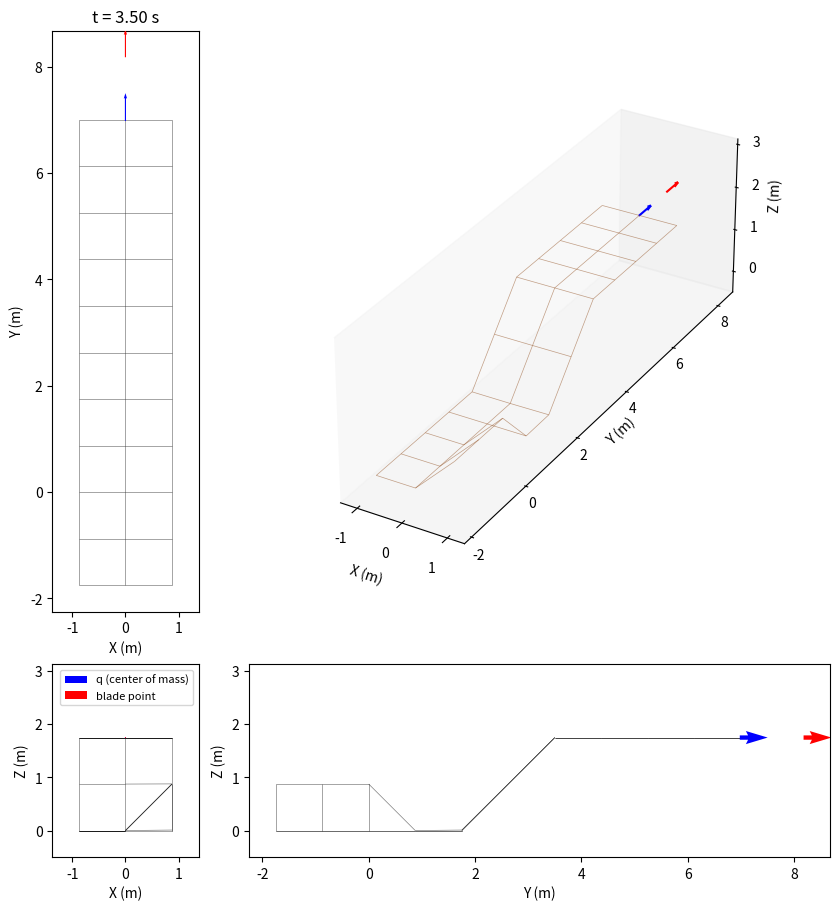

This figure's Python source: (Note: this script raises an exception after producing the figure.)
import numpy as np
import networkx as nx
import matplotlib.pyplot as plt
from PIL import Image
from matplotlib.collections import LineCollection
from matplotlib.ticker import MaxNLocator
from mpl_toolkits.mplot3d.art3d import Line3DCollection

class Surface:
    def __init__(self, is_uphill = True, is_surface_pitched: bool = False, is_surface_rolled: bool = False, is_backwards: bool = False):
        # simulation parameters
        self.division_factor    = 2
        self.b                  = 1.75
        self.offset             = np.array([0, 0, self.b]) if is_uphill else np.array([0, 0, -self.b])
        self.surface_abg        = np.array([ 0.0, 0.0, 0.0])
        self.u_split            = 0  # u-value where the grid switches to surface_abg2
        self.v_split            = 2  # u-value where the grid switches to surface_abg2
        self.transition_tiles   = 1/2 *self.b * self.division_factor # tiles over which the offset ramps down past u_split
        self.q                  = np.array([0.0, 0.0, 0.0, self.surface_abg[0], self.surface_abg[1], 0.0 if is_surface_pitched else np.pi / 2])
        self.q_dot              = np.array([2.0, 0.0, 0.0, 0.0, 0.0, 0.0]) if is_surface_pitched else np.array([0.0, 2.0, 0.0, 0.0, 0.0, 0.0]) 
        self.is_initalization   = True

        self.stop_time          = 300.0
        self.total_distance     = 0.0
        self.dt                 = 1/100 

        # Bulldozer blade parameters
        self.B1   = 2.921
        self.H    = 0.955
        self.L    = 1.2 

        if is_backwards:
            self.q_dot   *= -1
            self.u_split *= self.q_dot[0] / np.linalg.norm(self.q_dot)
            self.v_split *= self.q_dot[1] / np.linalg.norm(self.q_dot)
        self.is_backwards       = is_backwards
        self.is_surface_pitched = is_surface_pitched
        self.is_surface_sigmoid = False
        self.is_surface_rolled = is_surface_rolled
        self.log                = []
        self.blade_log          = []
        self.neighbor_log       = []
        self.grid_log           = []
        
        # set up the surface grid
        self.u_range       = (-2* self.b/2, 4 * self.b) if is_surface_pitched else (-self.b/2,     self.b/2) 
        self.v_range       = (-self.b/2,   self.b/2) if is_surface_pitched else (-2* self.b/2, 4 * self.b)
        if is_backwards:
            self.u_range       = (-2.5 * self.b, self.b/2) if is_surface_pitched else (-self.b/2,     self.b/2) 
            self.v_range       = (-self.b/2,     self.b/2) if is_surface_pitched else (-2.5 * self.b, self.b/2)
        self.us            = np.arange(self.u_range[0], self.u_range[1] + self.subdivision, self.subdivision)
        self.vs            = np.arange(self.v_range[0], self.v_range[1] + self.subdivision, self.subdivision)
        
        stop_index         = 0 if self.is_backwards else -1 
        self.stop_distance = abs(self.us[stop_index]) if is_surface_pitched else abs(self.vs[stop_index])
        
        self.surf_grid     = self._surface_grid()

        # node (x, y, z) cached as plain Python floats, indexed [i][j], so the
        # hot height lookups skip the networkx attribute dicts entirely.
        # _neighbor_deformation writes new heights here (and through to the
        # graph), so this - not surf_grid - is the live surface
        self.grid_pts = [[(self.surf_grid.nodes[(i, j)]['x'],
                           self.surf_grid.nodes[(i, j)]['y'],
                           self.surf_grid.nodes[(i, j)]['z'])
                          for j in range(len(self.vs))] for i in range(len(self.us))]

        # put the body on the surface at the start of the simulation
        neighbor_points, self.q[2] = self._point_height(self.q)
        self.log.append([0, *self.q])
        self.neighbor_log.append(np.array(neighbor_points))
        self.grid_log.append(self._grid_heights())

        # seed the blade point the same way, so blade_log stays aligned frame
        # for frame with log/neighbor_log/grid_log
        blade_point, _ = self._blade_update()
        self.blade_log.append(blade_point)

    @property
    def subdivision(self):
        """Grid spacing, sized relative to the dozer width self.b."""
        return self.b / self.division_factor

    def _surface_grid(self):
        R_surf     = self._rotation_lg(*self.surface_abg)
        e1, e2, e3 = R_surf[:, 0], R_surf[:, 1], R_surf[:, 2]
        G          = nx.grid_2d_graph(len(self.us), len(self.vs))
        u_start    = self.us[self.us <= self.u_split][-1]
        v_start    = self.vs[self.vs <= self.v_split][-1]
        ramp_width = max(1, round(self.transition_tiles)) * self.subdivision
        for i, u in enumerate(self.us):
            for j, v in enumerate(self.vs):
                if self.is_surface_sigmoid:
                    x = u
                    y = v
                    z = np.sin(u/3) * np.cos(y*4)
                else:
                    # full offset for * <= *_start, then a linear ramp to zero over ramp_width
                    u_clip  = np.clip((u - u_start) / ramp_width, 0.0, 1.0)
                    v_clip  = np.clip((v - v_start) / ramp_width, 0.0, 1.0)
                    
                    # w = u_clip if self.is_surface_pitched else v_clip
                    # if self.is_surface_rolled and self.is_surface_pitched:
                    w = u_clip + v_clip
                    # elif self.is_surface_rolled:
                        # w = v_clip if self.is_surface_pitched else u_clip
                        
                    x, y, z = u * e1 + v * e2 + w * self.offset * e3

                node = G.nodes[(i, j)]
                node["x"], node["y"], node["z"] = float(x), float(y), float(z)
                node["visited_last"] = False
        return G
    
    def _rotation_lg(self, a, B, g):
        """Rotation matrix: local → global frame"""
        return self._rotation_gl(a, B, g).T

    def _rotation_gl(self, a, B, g):
        """Rotation matrix: global → local frame"""
        # change to accept input array
        sa, ca = np.sin(a), np.cos(a)
        sB, cB = np.sin(B), np.cos(B)
        sg, cg = np.sin(g), np.cos(g)

        return np.array([
            [cB * cg,   sa * sB * cg - ca * sg,   ca * sB * cg + sa * sg],
            [cB * sg,   sa * sB * sg + ca * cg,   ca * sB * sg - sa * cg],
            [-sB,                      sa * cB,                  ca * cB]
        ]).T
          
    def _point_orientation(self, corners):
        """
        Roll/pitch/yaw of the center of mass crossing the current tile: pitch and
        roll come from the tile's height-field gradient (the edges' angles,
        blended the same s,t weights as _bilinear_height) read off along and
        across the direction of travel; yaw is the global-frame heading of
        q_dot, arctan2(vel_y, vel_x), so (roll, pitch, yaw) form a consistent
        ZYX Euler triple for _rotation_lg.
        """
        grad_xy = self._bilinear_gradient(self.q, corners)

        vel   = np.array(self.q_dot[:3])
        if self.is_backwards:
            vel *= -1
        speed = np.linalg.norm(vel[:2])
        if speed < 1e-9:
            return self.q[3:6].copy()

        # the velocity in the the local body frame
        fwd_xy  = vel[:2] / speed
        left_xy = np.array([-fwd_xy[1], fwd_xy[0]])
        
        s_l = np.dot(grad_xy, left_xy)  # lateral slope
        s_f = np.dot(grad_xy, fwd_xy)   # forward slope
         
        roll  = np.arctan2(s_l, np.sqrt(1.0 + s_f**2))
        pitch = np.arctan2(-s_f, 1.0)                 
        yaw   = np.arctan2(vel[1], vel[0])

        return np.array([roll, pitch, yaw])
    
    def _bilinear_gradient(self, point, corners):
        """(dh/dx, dh/dy) of the same bilinear patch _bilinear_height blends,
        found by differentiating it w.r.t. the tile's (s,t) edge parameters
        and mapping back to the xy-plane via the edge vectors."""
        (x1, y1, h1), (x2, y2, h2), (x3, y3, h3), (x4, y4, h4) = corners

        dx,  dy  = point[0] - x1, point[1] - y1
        e_s = np.array([x2 - x1, y2 - y1])
        e_t = np.array([x3 - x1, y3 - y1])
        es2, et2 = e_s @ e_s, e_t @ e_t

        s = min(max((dx * e_s[0] + dy * e_s[1]) / es2, 0.0), 1.0)
        t = min(max((dx * e_t[0] + dy * e_t[1]) / et2, 0.0), 1.0)

        dh_ds = (h2 - h1) * (1 - t) + (h4 - h3) * t
        dh_dt = (h3 - h1) * (1 - s) + (h4 - h2) * s

        # [dh/dx, dh/dy]^T = dh_ds*[ds/dx, ds/dy]^T + dh_dt*[dt/dx, dt/dy]^T,
        # [ds/dx, ds/dy]^T = e_s / (e_s . e_s),
        # [dt/dx, dt/dy]^T = e_t / (e_t . e_t).
        return dh_ds * e_s / es2 + dh_dt * e_t / et2

    def _point_height(self, point):
        neighbor_points   = self._get_neighbor_points(point)
        height_to_surface = self._bilinear_height(point, neighbor_points)
        return neighbor_points, height_to_surface

    def _get_neighbor_points(self, point):
        i, j = self._grid_cell(point)
        col_i, col_i1 = self.grid_pts[i], self.grid_pts[i + 1]
        return [col_i[j], col_i1[j], col_i[j + 1], col_i1[j + 1]]
    
    def _grid_cell(self, point):
        """(i, j) index of the grid tile containing point's (x, y), clipped to the grid."""
        i = int((point[0] - self.us[0]) // self.subdivision)
        j = int((point[1] - self.vs[0]) // self.subdivision)
        i_max, j_max = len(self.us) - 2, len(self.vs) - 2
        i = 0 if i < 0 else i_max if i > i_max else i
        j = 0 if j < 0 else j_max if j > j_max else j
        return i, j

    def _bilinear_height(self, point, corners):
        """Bilinear height at point's (x,y) from 4 corner vertices [h1,h2,h3,h4] = [(i,j),(i+1,j),(i,j+1),(i+1,j+1)]."""
        (x1, y1, h1), (x2, y2, h2), (x3, y3, h3), (x4, y4, h4) = corners

        # same bilinear as before, but on plain floats so numpy's array-function
        # dispatch (np.dot / np.clip on scalars) never runs on the hot path
        dx,   dy   = point[0] - x1, point[1] - y1
        esx,  esy  = x2 - x1, y2 - y1
        etx,  ety  = x3 - x1, y3 - y1
        s = (dx * esx + dy * esy) / (esx * esx + esy * esy)
        t = (dx * etx + dy * ety) / (etx * etx + ety * ety)
        s = 0.0 if s < 0.0 else 1.0 if s > 1.0 else s
        t = 0.0 if t < 0.0 else 1.0 if t > 1.0 else t

        return h1 * (1 - s) * (1 - t) + h2 * s * (1 - t) + h3 * (1 - s) * t + h4 * s * t
            
    def run_and_plot(self, show_neighbors: bool = False):
        self._run()

        print("Rendering GIF...")
        
        # set axis limits based on the logged data (and neighbor points, if any)
        margin = 0.5
        data          = np.array(self.log)[::2]  # every 2nd frame represented to speed up rendering
        blade_data    = np.array(self.blade_log)[::2]  # [x, y, z, roll, pitch, yaw] per logged frame
        neighbor_data = self.neighbor_log[::2]
        grid_z_data   = self.grid_log[::2]

        # deformation only moves heights, so x/y are fixed for the whole run and
        # a frame's surface is these two arrays plus that frame's z snapshot
        grid_x = np.array([[pt[0] for pt in col] for col in self.grid_pts])
        grid_y = np.array([[pt[1] for pt in col] for col in self.grid_pts])

        # bound the view with every height the surface takes over the run (so
        # neither the q path, the blade path, nor a fresh cut is clipped flush
        # at a panel edge), plus the grid-neighbor points only when they will
        # actually be drawn
        bound_x = [grid_x.ravel(), blade_data[:, 0]]
        bound_y = [grid_y.ravel(), blade_data[:, 1]]
        bound_z = [np.asarray(self.grid_log).ravel(), blade_data[:, 2]]
        if show_neighbors:
            neighbor_pts = np.array([pt for frame in self.neighbor_log for pt in frame])
            bound_x.append(neighbor_pts[:, 0])
            bound_y.append(neighbor_pts[:, 1])
            bound_z.append(neighbor_pts[:, 2])

        all_x = np.concatenate([data[:, 1], *bound_x])
        all_y = np.concatenate([data[:, 2], *bound_y])
        all_z = np.concatenate([data[:, 3], *bound_z])
        
        cx     = (all_x.max() + all_x.min()) / 2
        cy     = (all_y.max() + all_y.min()) / 2
        cz     = (all_z.max() + all_z.min()) / 2
        half_x = (all_x.max() - all_x.min()) / 2 + margin
        half_y = (all_y.max() - all_y.min()) / 2 + margin
        half_z = (all_z.max() - all_z.min()) / 2 + margin

        # set up the figure and axes for the animation
        # 2x2 layout: top view (X-Y) | 3D view
        #             side view (X-Z)| back view (Y-Z)
        # row/column ratios match the per-axis data spans so each equal-aspect
        # panel exactly fills its slot
        w, h  = half_x + half_y, half_y + half_z
        scale = 9 / max(w, h)
        fig   = plt.figure(figsize=(w * scale, h * scale), layout='constrained')
        gs    = fig.add_gridspec(2, 2, width_ratios=[half_x, half_y],
                                 height_ratios=[half_y, half_z])
        ax_top  = fig.add_subplot(gs[0, 0])
        ax      = fig.add_subplot(gs[0, 1], projection='3d')
        ax_side = fig.add_subplot(gs[1, 0])
        ax_back = fig.add_subplot(gs[1, 1])
        
        ax.set_xlim( cx - half_x, cx + half_x)
        ax.set_ylim( cy - half_y, cy + half_y)
        ax.set_zlim( cz - half_z, cz + half_z)
        ax_top.set_xlim(cx - half_x, cx + half_x)
        ax_top.set_ylim(cy - half_y, cy + half_y)
        ax_back.set_xlim(cy - half_y, cy + half_y)
        ax_back.set_ylim(cz - half_z, cz + half_z)
        ax_side.set_xlim(cx - half_x, cx + half_x)
        ax_side.set_ylim(cz - half_z, cz + half_z)

        # pin tick spacing to whole meters so panel resizes can't switch the
        # locators to fractional steps that crowd the foreshortened 3D axes
        for a2d in (ax_top, ax_back, ax_side):
            a2d.xaxis.set_major_locator(MaxNLocator(integer=True))
            a2d.yaxis.set_major_locator(MaxNLocator(integer=True))

        # draw the surface grid. the edges never change, only the heights they
        # hang off, so each edge's two endpoints are held as (i, j) index arrays
        # and a frame's segments are a straight gather from its z snapshot
        edge_a = np.array([a for a, _ in self.surf_grid.edges()])
        edge_b = np.array([b for _, b in self.surf_grid.edges()])
        ia, ja = edge_a[:, 0], edge_a[:, 1]
        ib, jb = edge_b[:, 0], edge_b[:, 1]

        def grid_segments(z):
            """(edges, 2, 3) endpoint array for one frame's heights."""
            return np.stack([np.column_stack([grid_x[ia, ja], grid_y[ia, ja], z[ia, ja]]),
                             np.column_stack([grid_x[ib, jb], grid_y[ib, jb], z[ib, jb]])], axis=1)

        segs0      = grid_segments(grid_z_data[0])
        grid_3d    = Line3DCollection(segs0, colors='saddlebrown', linewidths=0.5, alpha=0.5, zorder=0)
        grid_back  = LineCollection(segs0[:, :, [1, 2]], colors="black", linewidths=0.5, alpha=0.5, zorder=0)
        grid_side  = LineCollection(segs0[:, :, [0, 2]], colors="black", linewidths=0.5, alpha=0.5, zorder=0)

        ax.add_collection3d(grid_3d)
        ax_back.add_collection(grid_back)
        ax_side.add_collection(grid_side)
        # the top view is x/y only, which deformation never touches, so it is
        # drawn once and left alone
        ax_top.add_collection(LineCollection(segs0[:, :, [0, 1]], colors="black",
                                             linewidths=0.5, alpha=0.5, zorder=0))

        def set_grid(i):
            segs = grid_segments(grid_z_data[i])
            grid_3d.set_segments(segs)
            grid_back.set_segments(segs[:, :, [1, 2]])
            grid_side.set_segments(segs[:, :, [0, 2]])

        # remaining plot settings
        ax.set_box_aspect((half_x, half_y, half_z), zoom=1)
        ax.grid(False)
        ax.set_xlabel("X (m)")
        ax.set_ylabel("Y (m)")
        ax.set_zlabel("Z (m)") 
        
        ax_top.set_aspect('equal')
        ax_top.grid(False)
        ax_top.set_xlabel("X (m)")
        ax_top.set_ylabel("Y (m)")
        
        ax_back.set_aspect('equal')
        ax_back.grid(False)
        ax_back.set_xlabel("Y (m)")
        ax_back.set_ylabel("Z (m)")

        ax_side.set_aspect('equal')
        ax_side.grid(False)
        ax_side.set_xlabel("X (m)")
        ax_side.set_ylabel("Z (m)")

        # green scatter artists for grid vertices within one tile length of the
        # point, updated each frame (only created when show_neighbors is set)
        green_3d = green_top = green_back = green_side = None
        if show_neighbors:
            green_3d   = ax.scatter([], [], [], color='green', s=40, zorder=5)
            green_top  = ax_top.scatter([], [], color='green', s=40, zorder=5)
            green_back = ax_back.scatter([], [], color='green', s=40, zorder=5)
            green_side = ax_side.scatter([], [], color='green', s=40, zorder=5)

        # arrows show the center of mass's orientation, i.e. the local forward
        # axis (R_lg(*q[3:6])[:, 0]) for that frame's roll/pitch/yaw, drawn at a
        # fixed fraction of a tile so they stay readable as the view bounds change
        arrow_len = self.subdivision * 0.6

        def _forward(i):
            return self._rotation_lg(*data[i, 4:7])[:, 0]
        fwd0 = _forward(0)

        # blade_data is logged by _blade_update every frame, so it already
        # reflects that frame's surface height -- unlike recomputing it here
        # against self.grid_pts, which by plot time holds only the final,
        # fully-deformed grid
        bx0, by0, bz0 = blade_data[0, 0], blade_data[0, 1], blade_data[0, 2]

        # blue arrow marking the center of mass q, showing q's own orientation;
        # q sticks to the surface because q[2] already comes from _point_height
        # each frame. mplot3d quiver has no in-place update, so the 3D twin of
        # each artist is held in a 1-element list and removed/recreated each frame
        q_arrow_top  = ax_top.quiver(data[0, 1], data[0, 2], fwd0[0], fwd0[1],
                                      color='blue', scale=1 / arrow_len, scale_units='xy',
                                      angles='xy', zorder=7)
        q_arrow_back = ax_back.quiver(data[0, 2], data[0, 3], fwd0[1], fwd0[2],
                                       color='blue', scale=1 / arrow_len, scale_units='xy',
                                       angles='xy', zorder=7)
        q_arrow_side = ax_side.quiver(data[0, 1], data[0, 3], fwd0[0], fwd0[2],
                                       color='blue', scale=1 / arrow_len, scale_units='xy',
                                       angles='xy', zorder=7)
        q_arrow_3d   = [None]

        # red arrow marking the deformation blade point, self.L forward of q
        # along q's local x axis and likewise snapped to the surface, sharing
        # q's orientation
        blade_arrow_top  = ax_top.quiver(bx0, by0, fwd0[0], fwd0[1],
                                          color='red', scale=1 / arrow_len, scale_units='xy',
                                          angles='xy', zorder=7)
        blade_arrow_back = ax_back.quiver(by0, bz0, fwd0[1], fwd0[2],
                                           color='red', scale=1 / arrow_len, scale_units='xy',
                                           angles='xy', zorder=7)
        blade_arrow_side = ax_side.quiver(bx0, bz0, fwd0[0], fwd0[2],
                                           color='red', scale=1 / arrow_len, scale_units='xy',
                                           angles='xy', zorder=7)
        blade_arrow_3d   = [None]

        def set_neighbors(i):
            pts = np.asarray(neighbor_data[i]) if len(neighbor_data[i]) else np.empty((0, 3))
            green_3d._offsets3d = (pts[:, 0], pts[:, 1], pts[:, 2])
            green_top.set_offsets(pts[:, [0, 1]])
            green_back.set_offsets(pts[:, [1, 2]])
            green_side.set_offsets(pts[:, [0, 2]])

        def set_q_point(i):
            x, y, z = data[i, 1], data[i, 2], data[i, 3]
            fwd = _forward(i)
            q_arrow_top.set_offsets([[x, y]])
            q_arrow_top.set_UVC(fwd[0], fwd[1])
            q_arrow_back.set_offsets([[y, z]])
            q_arrow_back.set_UVC(fwd[1], fwd[2])
            q_arrow_side.set_offsets([[x, z]])
            q_arrow_side.set_UVC(fwd[0], fwd[2])
            if q_arrow_3d[0] is not None:
                q_arrow_3d[0].remove()
            q_arrow_3d[0] = ax.quiver(x, y, z, fwd[0], fwd[1], fwd[2],
                                       length=arrow_len, color='blue', zorder=7)

            bx, by, bz = blade_data[i, 0], blade_data[i, 1], blade_data[i, 2]
            blade_arrow_top.set_offsets([[bx, by]])
            blade_arrow_top.set_UVC(fwd[0], fwd[1])
            blade_arrow_back.set_offsets([[by, bz]])
            blade_arrow_back.set_UVC(fwd[1], fwd[2])
            blade_arrow_side.set_offsets([[bx, bz]])
            blade_arrow_side.set_UVC(fwd[0], fwd[2])
            if blade_arrow_3d[0] is not None:
                blade_arrow_3d[0].remove()
            blade_arrow_3d[0] = ax.quiver(bx, by, bz, fwd[0], fwd[1], fwd[2],
                                           length=arrow_len, color='red', zorder=7)

        if show_neighbors:
            set_neighbors(0)
        set_q_point(0)

        legend_handles = [q_arrow_side, blade_arrow_side]
        legend_labels  = ["q (center of mass)", "blade point"]
        if show_neighbors:
            legend_handles.append(green_side)
            legend_labels.append("grid neighbors")
        ax_side.legend(legend_handles, legend_labels, loc="upper right", fontsize=8)

        # the constrained-layout solver converges over the first few draws,
        # visibly nudging the panels; converge it now, then freeze the layout
        # so every animation frame uses identical panel positions
        ax_top.set_title(f"t = {data[0, 0]:.2f} s")
        fig.canvas.draw()

        # match the 3D ticks to the flat views' ticks (the 3D locator
        # overcrowds foreshortened axes)
        ax.set_xticks([t for t in ax_top.get_xticks()
                       if cx - half_x <= t <= cx + half_x])
        ax.set_yticks([t for t in ax_top.get_yticks()
                       if cy - half_y <= t <= cy + half_y])
        ax.set_zticks([t for t in ax_side.get_yticks()
                       if cz - half_z <= t <= cz + half_z])

        for _ in range(2):
            fig.canvas.draw()
        fig.set_layout_engine('none')

        # animation update function
        def update(i):
            set_grid(i)
            if show_neighbors:
                set_neighbors(i)
            set_q_point(i)
            ax_top.set_title(f"t = {data[i, 0]:.2f} s")

        # only the arrows, the grid collections and the title move between
        # frames. everything else - panes, ticks, tick labels, axis labels, the
        # legend - is identical throughout, so it is rasterized once here and
        # replayed under each frame. redrawing it per frame dominated the render,
        # because matplotlib re-measures every tick and axis label on each draw.
        # the artists listed per axes are ordered by zorder, since drawing them
        # by hand skips the sort a full draw would do
        flat_artists = [grid_back, grid_side]
        if show_neighbors:
            flat_artists += [green_back, green_side, green_top]
        flat_artists += [q_arrow_top, q_arrow_back, q_arrow_side,
                         blade_arrow_top, blade_arrow_back, blade_arrow_side]
        three_d       = [grid_3d] + ([green_3d] if show_neighbors else [])

        # the background has to hold no frame-specific state, or frame 0's
        # arrows and grid ghost behind the whole animation. the 3D quivers are
        # replaced rather than updated each frame, so they are simply dropped
        # and the first update() rebuilds them
        q_arrow_3d[0].remove()
        q_arrow_3d[0] = None
        blade_arrow_3d[0].remove()
        blade_arrow_3d[0] = None
        for art in flat_artists + three_d:
            art.set_visible(False)
        ax_top.set_title("")
        fig.canvas.draw()
        background = fig.canvas.copy_from_bbox(fig.bbox)
        for art in flat_artists + three_d:
            art.set_visible(True)

        fps        = 20
        frame_size = fig.canvas.get_width_height()
        frames     = []
        for i in range(len(data)):
            update(i)
            fig.canvas.restore_region(background)

            for art in flat_artists:
                art.axes.draw_artist(art)
            # Axes3D.draw is what normally refreshes these projections, so
            # bypassing it means projecting by hand. that is only valid because
            # the view angle - and with it ax.M - is fixed for the whole run
            for art in three_d + [q_arrow_3d[0], blade_arrow_3d[0]]:
                art.do_3d_projection()
                ax.draw_artist(art)
            ax_top.draw_artist(ax_top.title)

            frames.append(Image.frombuffer("RGBA", frame_size, fig.canvas.buffer_rgba(),
                                           "raw", "RGBA", 0, 1).convert("RGB"))

        # one palette shared by every frame, rather than an adaptive palette per
        # frame: the frames differ only in where a few lines sit, so frame 0's
        # colors cover the run, and matching them is far cheaper than rebuilding
        palette = frames[0].convert("P", palette=Image.ADAPTIVE, colors=128)
        frames  = [f.quantize(palette=palette, dither=Image.NONE) for f in frames]

        fname = "figures/simulation.gif"
        frames[0].save(fname, save_all=True, append_images=frames[1:],
                       duration=int(1000 / fps), loop=0)
        plt.close(fig)
        print(f"Saved {fname}")

    def _run(self):
        t = 0.0
        for _ in range(int(self.stop_time / self.dt)):
            # update variables
            t += self.dt

            neighbor_points          = self._body_update()
            blade_point, _           = self._blade_update()

            self.total_distance  += np.linalg.norm(self.dt * self.q_dot[0:3])

            # loop termination check
            if self.total_distance >= self.stop_distance:
                break

            # log variables for plotting
            self.log.append([t, *self.q])
            self.neighbor_log.append(np.array(neighbor_points))
            self.blade_log.append(blade_point)
            self.grid_log.append(self._grid_heights())

    def _body_update(self):
        if not self.is_initalization:
            self.q += self.dt * self.q_dot
        else:
            self.is_initalization = False

        # seed the body height + orientation from the tile under the center of mass
        neighbor_points, self.q[2] = self._point_height(self.q)
        self.q[3:6]                = self._point_orientation(self._get_neighbor_points(self.q))

        return neighbor_points

    def _blade_update(self):
        """Deformation blade point: self.L forward of q along q's local x
        axis, resting at the surface height there. Cuts any ground behind it
        down to that height, the same way q's own footprint would.

        Returns the blade point as a 6-vector [x, y, z, roll, pitch, yaw]
        (sharing q's orientation) plus that tile's 4 deformed corner neighbors.
        """
        R      = self._rotation_lg(*self.q[3:6])
        fwd    = R[:, 0]
        x, y   = self.q[0] + self.L * fwd[0], self.q[1] + self.L * fwd[1]
        orient = self.q[3:6].copy()

        _, z            = self._point_height(np.array([x, y, 0.0]))
        blade_neighbors = self._neighbor_deformation(np.array([x, y, z]))
        blade_point     = np.concatenate(([x, y, z], orient))
        return blade_point, blade_neighbors


    def _neighbor_deformation(self, point):
        """Cut the tile corners the body has already driven past down to the
        body's height, writing the new heights into self.grid_pts.

        Returns that tile's 4 corner vertices, read back off the deformed grid.
        """
        x, y, z = point[0], point[1], point[2]
        vel     = np.array(self.q_dot[:3])
        if self.is_backwards:
            vel *= -1

        i, j = self._grid_cell(point)
        for ci, cj in ((i, j), (i + 1, j), (i, j + 1), (i + 1, j + 1)):
            cx, cy, ch = self.grid_pts[ci][cj]
            # a corner more than 90 deg off the direction of travel is behind
            # the body, i.e. already driven over; the blade cuts, so heights
            # already at or below the body are left alone
            is_behind = (cx - x) * vel[0] + (cy - y) * vel[1] < 0.0
            if is_behind and ch > z:
                self.grid_pts[ci][cj]           = (cx, cy, z)
                self.surf_grid.nodes[(ci, cj)]['z'] = z

        col_i, col_i1 = self.grid_pts[i], self.grid_pts[i + 1]
        return [col_i[j], col_i1[j], col_i[j + 1], col_i1[j + 1]]

    def _grid_heights(self):
        """Snapshot of every node height, indexed [i][j], for the GIF's surface."""
        return np.array([[pt[2] for pt in col] for col in self.grid_pts])

if __name__ == "__main__":
    my_surface = Surface(is_uphill=True, is_surface_pitched=False, is_surface_rolled = True, is_backwards=False)
    my_surface.run_and_plot()
